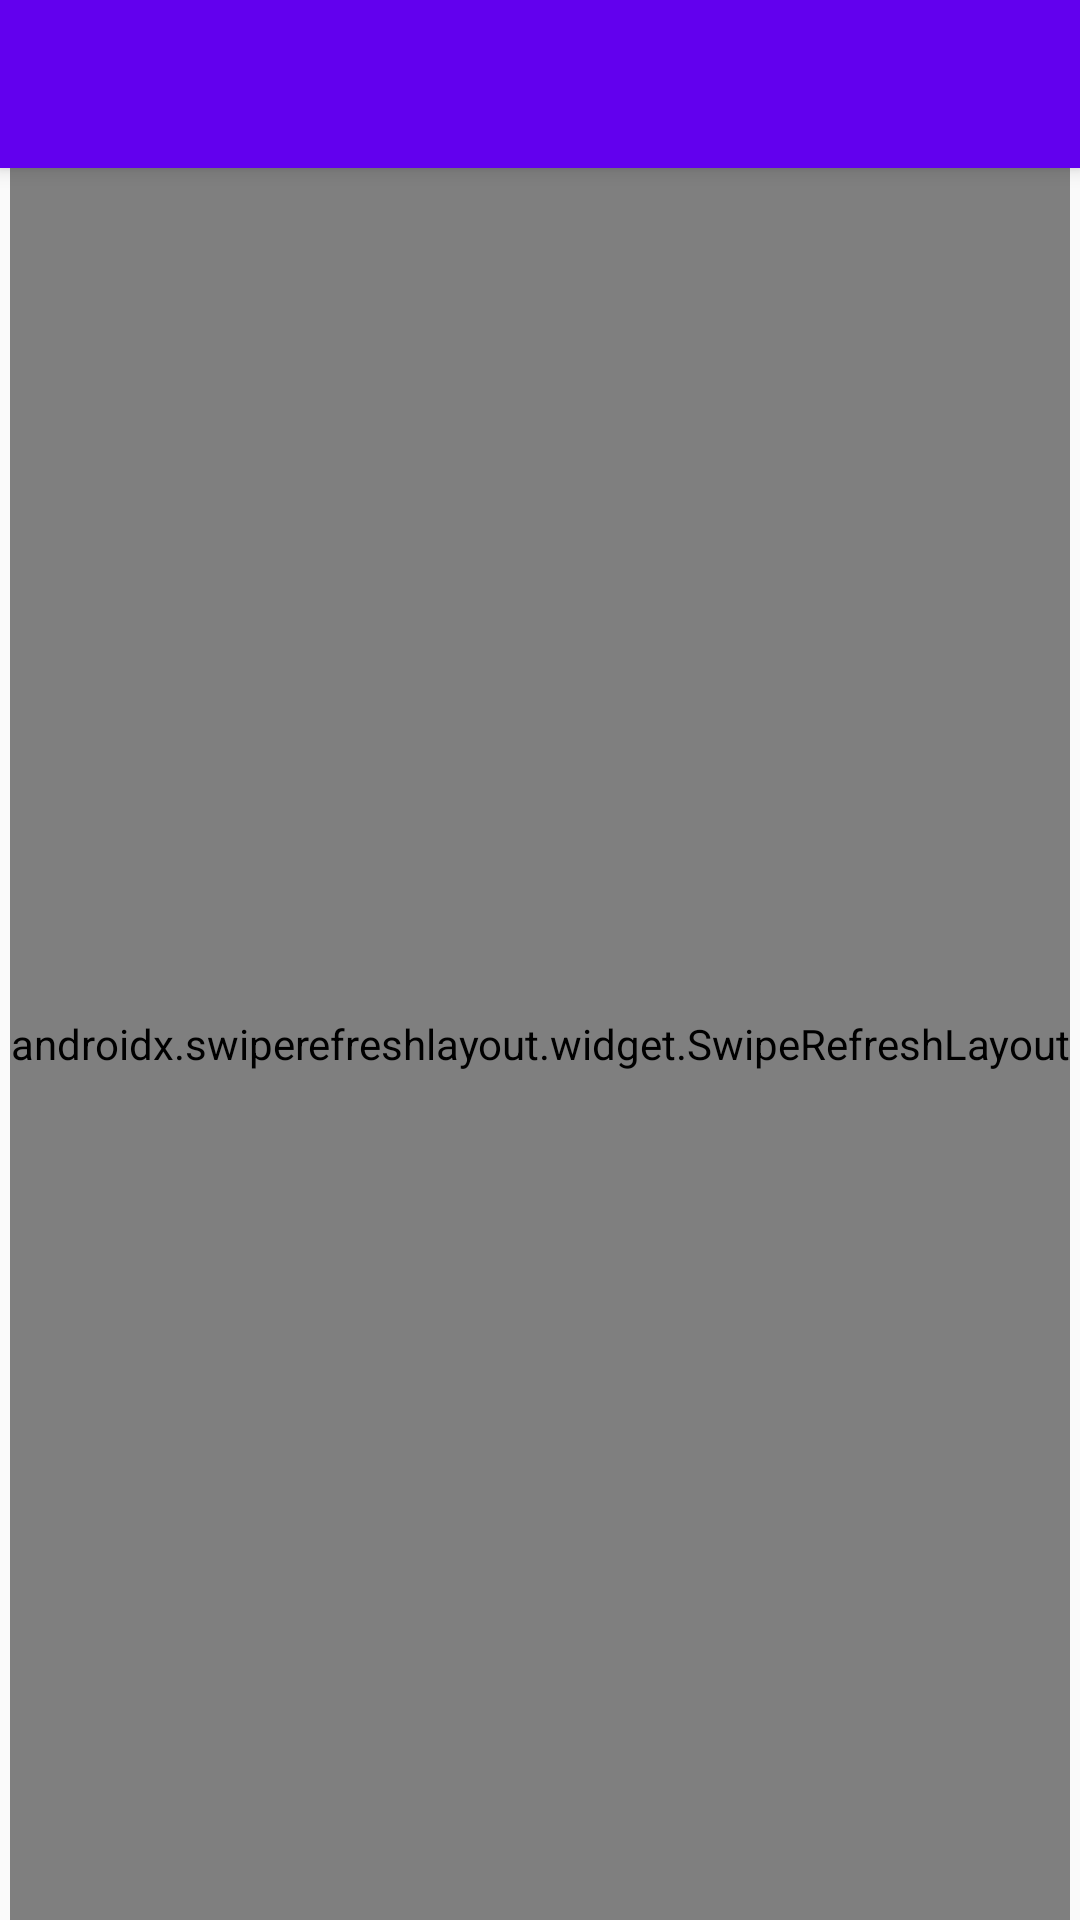

Android layout source for this screen:
<!-- AndroidManifest.xml: application theme AppTheme -->
<!-- res/layout/activity_main.xml -->
<?xml version="1.0" encoding="utf-8"?>
<androidx.coordinatorlayout.widget.CoordinatorLayout
    xmlns:android="http://schemas.android.com/apk/res/android"
    xmlns:app="http://schemas.android.com/apk/res-auto"
    xmlns:tools="http://schemas.android.com/tools"
    android:layout_width="match_parent"
    android:layout_height="match_parent"
    tools:context=".ui.posts.PostsActivity">

    <com.google.android.material.appbar.AppBarLayout
        android:layout_height="wrap_content"
        android:layout_width="match_parent"
        android:theme="@style/AppTheme.AppBarOverlay">

        <androidx.appcompat.widget.Toolbar
            android:id="@+id/toolbar"
            android:layout_width="match_parent"
            android:layout_height="?attr/actionBarSize"
            android:background="?attr/colorPrimary"
            app:popupTheme="@style/AppTheme.PopupOverlay"/>

    </com.google.android.material.appbar.AppBarLayout>

    <include layout="@layout/content_recycler_view"/>

</androidx.coordinatorlayout.widget.CoordinatorLayout>
<!-- res/layout/content_recycler_view.xml (included above) -->
<?xml version="1.0" encoding="utf-8"?>
<androidx.constraintlayout.widget.ConstraintLayout
    xmlns:android="http://schemas.android.com/apk/res/android"
    xmlns:tools="http://schemas.android.com/tools"
    xmlns:app="http://schemas.android.com/apk/res-auto"
    android:layout_width="match_parent"
    android:layout_height="match_parent"
    app:layout_behavior="@string/appbar_scrolling_view_behavior"
    tools:showIn="@layout/activity_main"
    tools:context=".ui.posts.PostsActivity"
    android:orientation="vertical">

    <androidx.swiperefreshlayout.widget.SwipeRefreshLayout
        android:id="@+id/swipeToRefresh"
        android:orientation="vertical"
        android:layout_width="wrap_content"
        android:layout_height="0px"
        app:layout_constraintRight_toRightOf="parent"
        app:layout_constraintLeft_toLeftOf="parent"
        app:layout_constraintTop_toTopOf="parent"
        app:layout_constraintBottom_toBottomOf="parent">

    <androidx.recyclerview.widget.RecyclerView
        android:id="@+id/list"
        android:layout_width="match_parent"
        android:layout_height="match_parent"
        android:scrollbars="vertical" />
    </androidx.swiperefreshlayout.widget.SwipeRefreshLayout>
</androidx.constraintlayout.widget.ConstraintLayout>
<!-- resources referenced by this layout -->
<resources>
  <style name="AppTheme.AppBarOverlay" parent="ThemeOverlay.AppCompat.Dark.ActionBar" />
  <style name="AppTheme.PopupOverlay" parent="ThemeOverlay.AppCompat.Light" />
  <style name="AppTheme" parent="Theme.AppCompat.Light.DarkActionBar">
          <item name="windowActionBar">false</item>
          <item name="windowNoTitle">true</item>
          
          <item name="colorPrimary">@color/colorPrimary</item>
          <item name="colorPrimaryDark">@color/colorPrimaryDark</item>
          <item name="colorAccent">@color/colorAccent</item>
      </style>
  <!-- not gathered from this repository: default colours our renderer supplied (Android Studio template values) -->
  <color name="colorPrimary">#FF6200EE</color>
  <color name="colorPrimaryDark">#FF3700B3</color>
  <color name="colorAccent">#FF03DAC5</color>
</resources>
